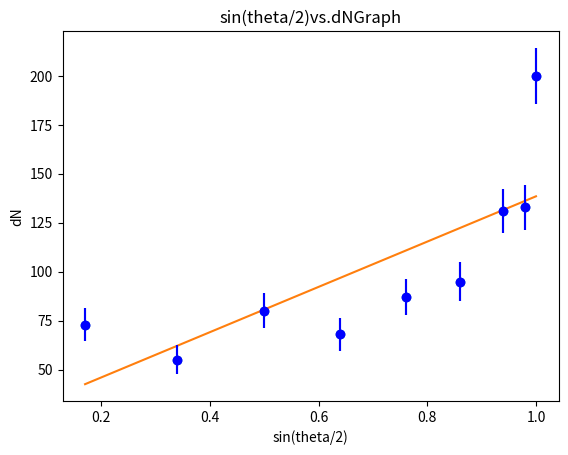

Python code for this plot:
#!/usr/bin/env python3
# -*- coding: utf-8 -*-
"""
Created on Thu Mar 21 16:37:34 2019

@author: user
"""

import matplotlib.pyplot as plt				
import math				
import numpy as np				
from scipy.stats import linregress				
x=[20,40,60,80,100,120,140,160,180,200,220,240,260,280,300,320,340]				
y=[20,40,60,80,100,120,140,160,180]				
data2d = [43,23,25,32,46,55,55,72,73,92,73,56,37,54,33,26,16]				
data_add =[59,49,58,86,83,111,128,164,146]				
				
#error=list(np.array(data2d)**(1/2))				
#errorbars=np.round(np.array(error),2)				
#print(errorbars)				
#plt.bar(x,data2d,width=15,align="center",color="cyan",yerr=errorbars)				
#plt.show()				
				
#error=list(np.array(data_add)**(1/2))				
#errorbars=np.round(np.array(error),2)				
#print(errorbars)				
#plt.bar(y,data_add,width=15,align="center",color="cyan",yerr=errorbars)				
#plt.show()				
				
sinus=[0.17,0.34,0.5,0.64,0.76,0.86,0.94,0.98,1.00]				
dN=[73,55,80,68,87,95,131,133,200]				
errorN=[8.54,7.41,8.94,8.24,9.32,9.74,11.44,11.53,14.14]				
xval=np.array(sinus)				
				
yval=np.array(dN)				
errorbars=np.array(errorN)				
slope,intercept,rvalue,pvalue,stderr=linregress(xval,yval)				
fit=np.polyfit(xval,yval,1)				
bfl=np.poly1d(fit)				
plt.errorbar(xval,yval,yerr=errorbars,linestyle="None")				
				
plt.scatter(xval,yval)				
plt.plot(xval,bfl(xval))				
plt.errorbar(xval,yval,yerr=errorbars,color="b",fmt="o")				
plt.title("sin(theta/2)vs.dNGraph")				
plt.xlabel("sin(theta/2)")				
plt.ylabel("dN")				
plt.show()				
print(slope)				
print(stderr)				
x = []				
y = []				
plt.show()				